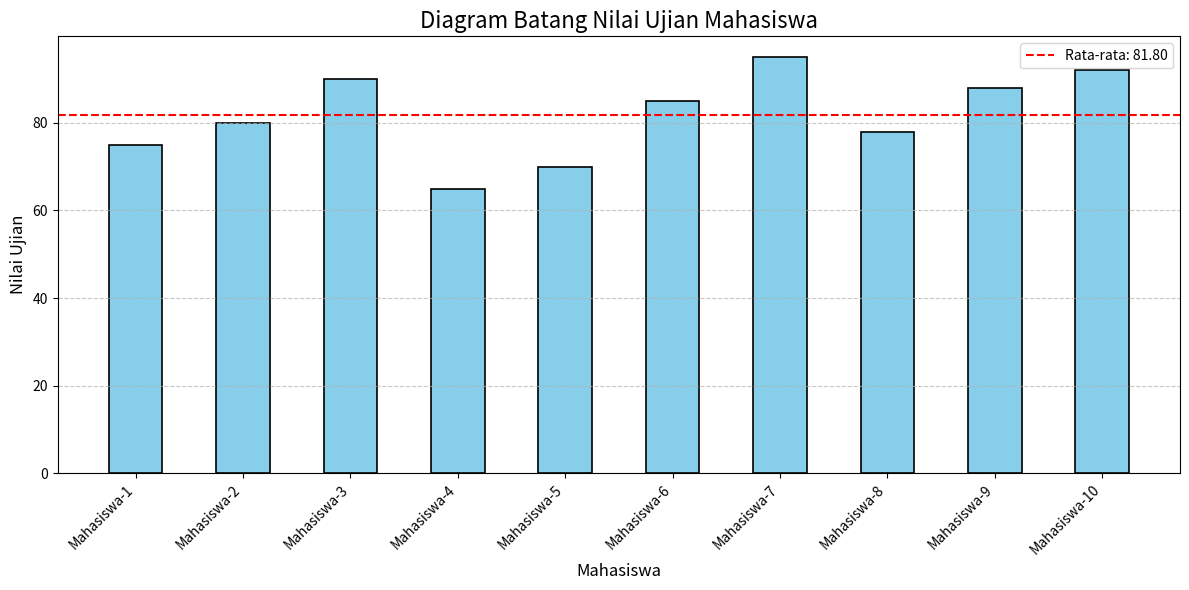

Write Python code to recreate this figure.
import matplotlib.pyplot as plt
import numpy as np
from functools import reduce

# Data nilai-nilai ujian mahasiswa
nilai_mahasiswa = [75, 80, 90, 65, 70, 85, 95, 78, 88, 92]

# Menghitung rata-rata menggunakan fungsi reduce
rata_rata = reduce(lambda x, y: x + y, nilai_mahasiswa) / len(nilai_mahasiswa)

# Membuat label mahasiswa (sumbu x) dalam bentuk fungsional dinamis (list-map-lambda)
label_mahasiswa = [f'Mahasiswa-{i + 1}' for i in range(len(nilai_mahasiswa))]

# Visualisasi data dalam bentuk diagram batang dengan jarak yang lebih besar
fig, ax = plt.subplots(figsize=(12, 6))  # Menentukan ukuran figur dan sumbu
bar_width = 0.5  # Lebar batang diagram
bar_positions = np.arange(len(nilai_mahasiswa))

ax.bar(bar_positions, nilai_mahasiswa, color='skyblue', edgecolor='black', linewidth=1.2, width=bar_width)
ax.set_xticks(bar_positions)
ax.set_xticklabels(label_mahasiswa, rotation=45, ha='right', fontsize=10)

ax.set_xlabel('Mahasiswa', fontsize=12)
ax.set_ylabel('Nilai Ujian', fontsize=12)
ax.set_title('Diagram Batang Nilai Ujian Mahasiswa', fontsize=16)
ax.axhline(y=rata_rata, color='red', linestyle='--', label=f'Rata-rata: {rata_rata:.2f}')
ax.legend()
ax.grid(axis='y', linestyle='--', alpha=0.7)
plt.tight_layout()  # Menata layout agar lebih rapi
plt.show()
